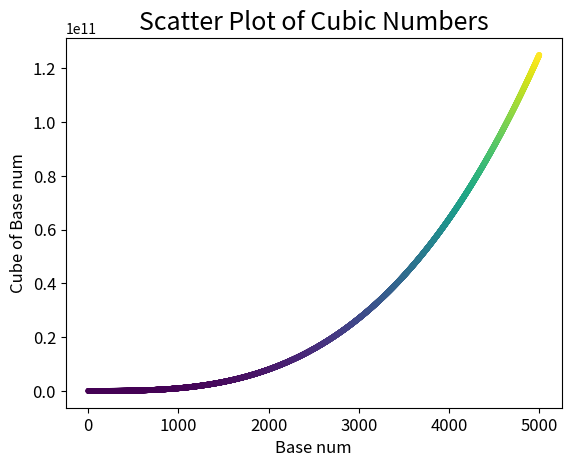

This chart was generated by the following Python code:
'''
[redacted]
March 11, 2021

Plot cubes for number from 1 to 5000.
Use a colormap
'''
import matplotlib.pyplot as plt


def main():
    x_values = range(1, 5001)
    y_values = [x**3 for x in x_values]

    fsize = 12
    fig, ax = plt.subplots()
    ax.scatter(x_values, y_values, c=y_values, cmap=plt.cm.viridis, s=10)

    ax.set_title("Scatter Plot of Cubic Numbers", fontsize=fsize*1.5)
    ax.set_xlabel("Base num", fontsize=fsize)
    ax.set_ylabel("Cube of Base num", fontsize=fsize)
    ax.tick_params(axis="both", which="major", labelsize=fsize)
    plt.show()


if __name__ == "__main__":
    main()
